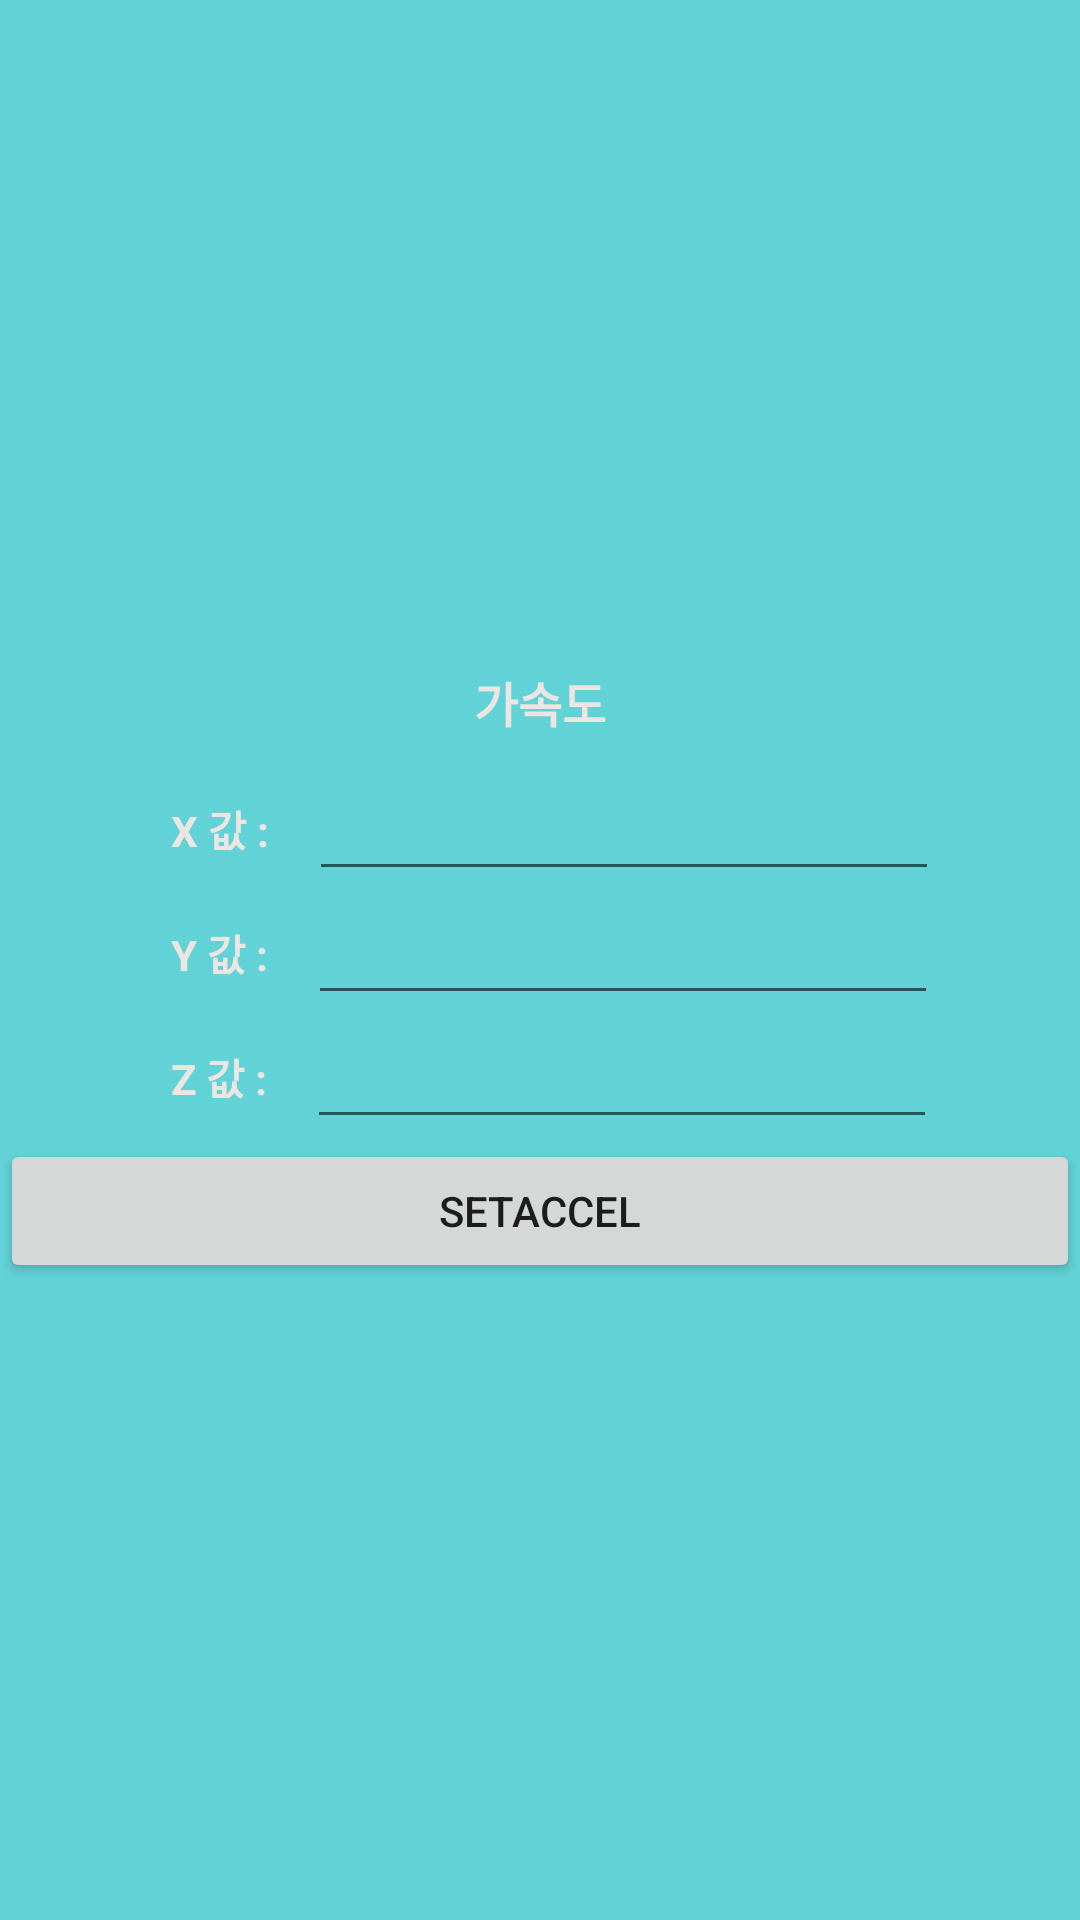

Here is an Android app screen rendered from its layout file. Give the layout XML and the strings, colors and styles it references.
<!-- AndroidManifest.xml: application theme noAnimTheme -->
<!-- res/layout/activity_sensor.xml -->
<?xml version="1.0" encoding="utf-8"?>
<LinearLayout xmlns:android="http://schemas.android.com/apk/res/android"
    android:orientation="vertical" android:layout_width="match_parent"
    android:layout_height="match_parent"
    android:background="#61D2D6"
    android:gravity="center">


    <LinearLayout
        android:layout_width="wrap_content"
        android:layout_height="wrap_content"
        android:layout_gravity="center"
        android:orientation="vertical">


        <TextView
            android:id="@+id/textView6"
            android:layout_width="match_parent"
            android:layout_height="wrap_content"
            android:layout_gravity="center"
            android:gravity="center"
            android:padding="10dp"
            android:text="가속도"
            android:textColor="#EDE5E2"
            android:textSize="16sp"
            android:textStyle="bold" />

        <LinearLayout
            android:layout_width="wrap_content"
            android:layout_height="wrap_content"
            android:orientation="horizontal">

            <TextView
                android:layout_width="match_parent"
                android:layout_height="wrap_content"
                android:layout_gravity="center"
                android:gravity="center"
                android:padding="10dp"
                android:text="X 값 : "
                android:textColor="#EDE5E2"
                android:textSize="14sp"
                android:textStyle="bold" />

            <EditText
                android:id="@+id/accel_x"
                android:layout_width="wrap_content"
                android:layout_height="wrap_content"
                android:layout_weight="1"
                android:ems="10"
                android:inputType="textPersonName" />

        </LinearLayout>

        <LinearLayout
            android:layout_width="wrap_content"
            android:layout_height="wrap_content"
            android:orientation="horizontal">

            <TextView
                android:layout_width="match_parent"
                android:layout_height="wrap_content"
                android:layout_gravity="center"
                android:gravity="center"
                android:padding="10dp"
                android:text="Y 값 : "
                android:textColor="#EDE5E2"
                android:textSize="14sp"
                android:textStyle="bold" />

            <EditText
                android:id="@+id/accel_y"
                android:layout_width="wrap_content"
                android:layout_height="wrap_content"
                android:layout_weight="1"
                android:ems="10"
                android:inputType="textPersonName" />

        </LinearLayout>

        <LinearLayout
            android:layout_width="wrap_content"
            android:layout_height="wrap_content"
            android:orientation="horizontal">

            <TextView
                android:layout_width="match_parent"
                android:layout_height="wrap_content"
                android:layout_gravity="center"
                android:gravity="center"
                android:padding="10dp"
                android:text="Z 값 : "
                android:textColor="#EDE5E2"
                android:textSize="14sp"
                android:textStyle="bold" />

            <EditText
                android:id="@+id/accel_z"
                android:layout_width="wrap_content"
                android:layout_height="wrap_content"
                android:layout_weight="1"
                android:ems="10"
                android:inputType="textPersonName" />
        </LinearLayout>


    </LinearLayout>

    <Button
        android:id="@+id/setAccel"
        android:layout_width="match_parent"
        android:layout_height="wrap_content"
        android:text="setAccel" />
</LinearLayout>
<!-- resources referenced by this layout -->
<resources>
  <style name="noAnimTheme" parent="AppTheme">
          <item name="android:windowAnimationStyle">@anim/fade_in</item>
      </style>
  <style name="AppTheme" parent="Theme.AppCompat.Light.NoActionBar">
          
  
      </style>
</resources>
